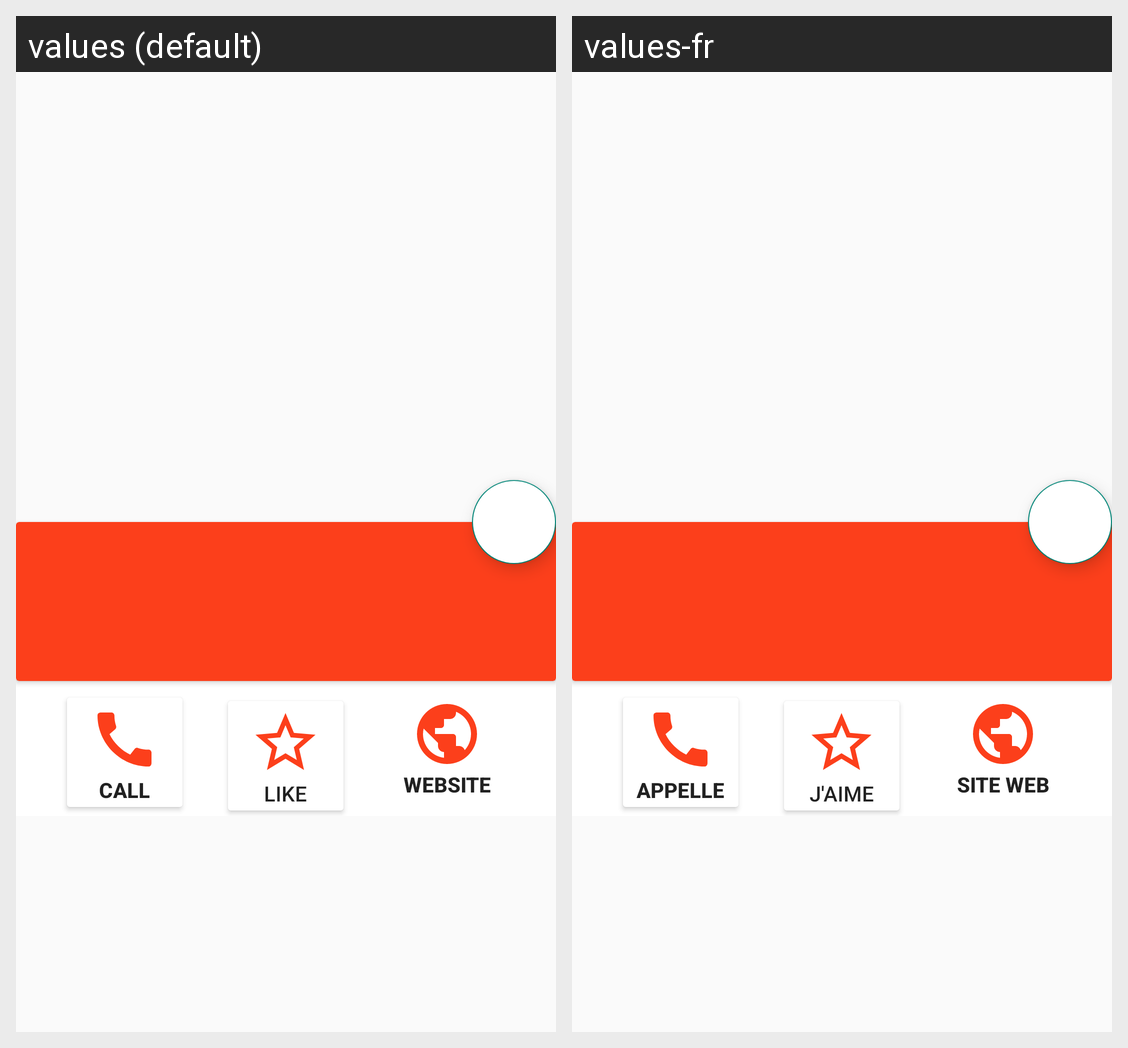

Translations of the strings shown on this Android screen, per locale in the grid:
Android screen res/layout/activity_restaurant_details.xml rendered under 2 locales, left to right: values (default), values-fr. Device: Nexus 5 (rendered at 1080×1920; each locale shown at half size, 540×960, under a caption strip naming it); theme Theme.Go4Lunch.
Strings drawn on this screen, with the default value and each locale's value (text and hints the layout hard-codes, and strings that could not be matched under every locale, appear in the picture but are not listed):

call_btn
  values: Call
  values-fr: Appeller

like_btn
  values: Like
  values-fr: J'aime

website_btn
  values: Website
  values-fr: Site web
